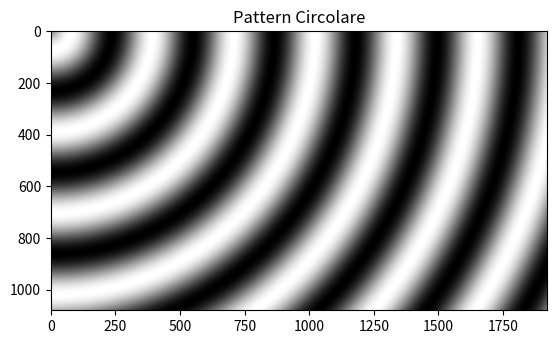

Python code for this plot:
import numpy as np
import matplotlib.pyplot as plt


x = np.arange(1920)
y = np.arange(1080)
X, Y = np.meshgrid(x, y)
Z = np.sin(np.sqrt(X**2 + Y**2) / 50)


plt.imshow(Z, cmap='gray')
plt.title('Pattern Circolare')
plt.show()
